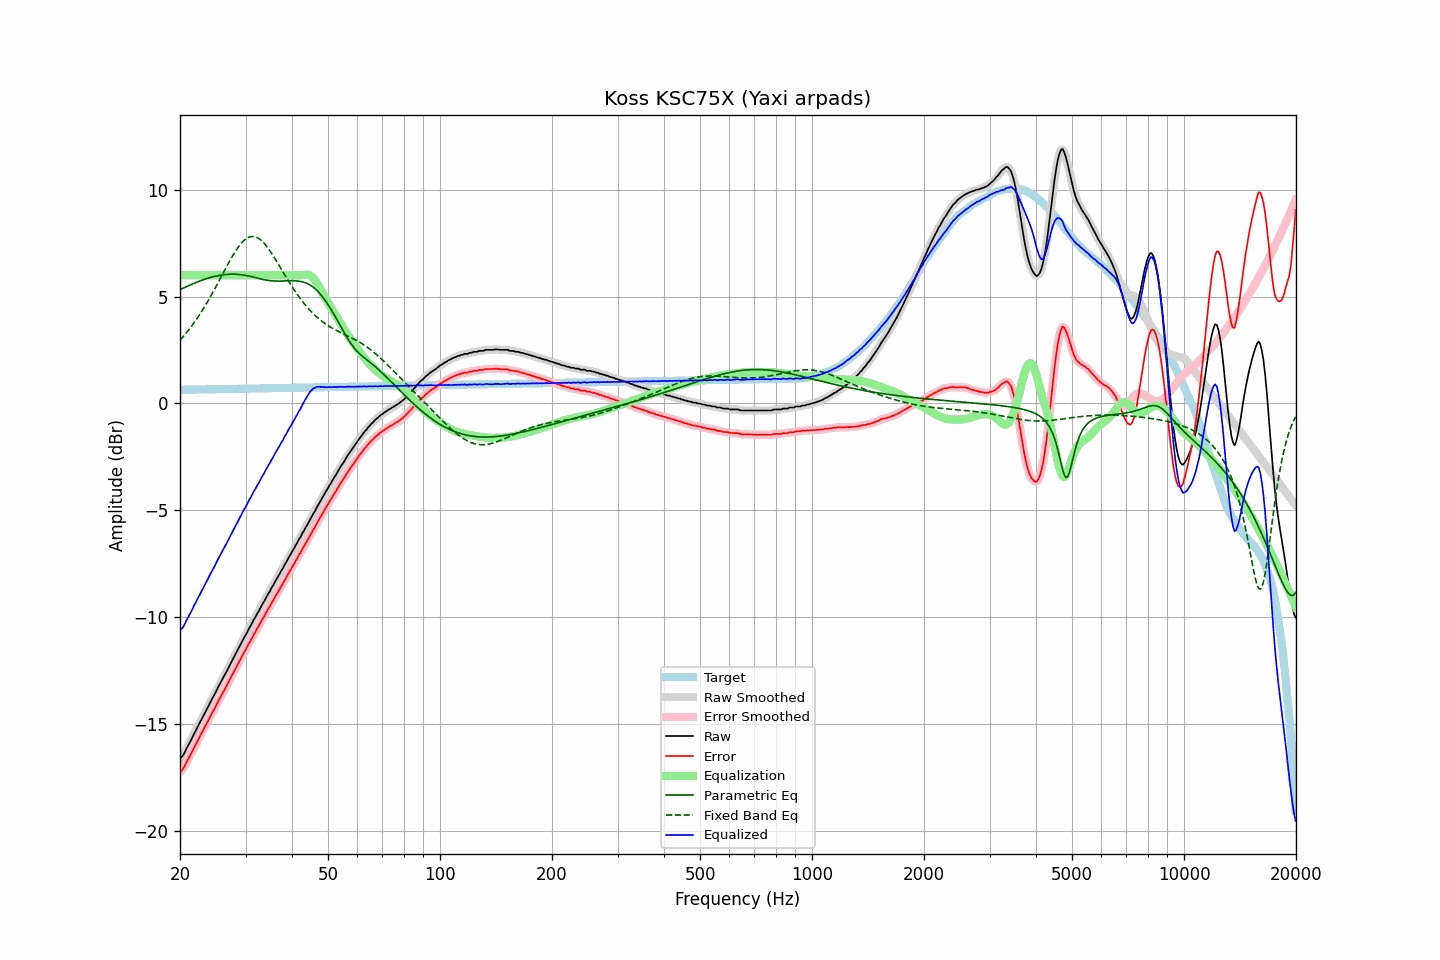

The table this chart was drawn from, first rows:
frequency, raw, error, smoothed, error_smoothed, equalization, parametric_eq, fixed_band_eq, equalized_raw, equalized_smoothed, target
20.00, -16.62, -17.26, -16.64, -17.27, 6.00, 5.32, 2.95, -10.62, -10.64, 0.63
20.20, -16.55, -17.19, -16.55, -17.18, 6.00, 5.36, 3.04, -10.55, -10.55, 0.63
20.40, -16.46, -17.10, -16.44, -17.08, 6.00, 5.39, 3.12, -10.46, -10.44, 0.64
20.61, -16.33, -16.96, -16.32, -16.96, 6.00, 5.43, 3.21, -10.33, -10.32, 0.64
20.81, -16.16, -16.80, -16.17, -16.81, 6.00, 5.47, 3.30, -10.16, -10.17, 0.64
21.02, -16.02, -16.66, -16.03, -16.66, 6.00, 5.50, 3.40, -10.02, -10.03, 0.64
21.23, -15.88, -16.52, -15.88, -16.52, 6.00, 5.53, 3.49, -9.88, -9.88, 0.64
21.44, -15.74, -16.38, -15.74, -16.38, 6.00, 5.57, 3.59, -9.74, -9.74, 0.64
21.66, -15.59, -16.23, -15.59, -16.23, 6.00, 5.60, 3.69, -9.59, -9.59, 0.64
21.87, -15.43, -16.08, -15.44, -16.08, 6.00, 5.63, 3.80, -9.43, -9.44, 0.64
22.09, -15.29, -15.94, -15.29, -15.93, 6.00, 5.66, 3.91, -9.29, -9.29, 0.65
22.31, -15.14, -15.79, -15.14, -15.79, 6.00, 5.69, 4.02, -9.14, -9.14, 0.65
22.54, -15.00, -15.64, -15.00, -15.65, 6.00, 5.72, 4.13, -9.00, -9.00, 0.65
22.76, -14.85, -15.50, -14.85, -15.50, 6.00, 5.75, 4.25, -8.85, -8.85, 0.65
22.99, -14.70, -15.36, -14.70, -15.35, 6.00, 5.78, 4.37, -8.70, -8.70, 0.65
23.22, -14.55, -15.21, -14.56, -15.21, 6.00, 5.80, 4.49, -8.55, -8.56, 0.65
23.45, -14.41, -15.07, -14.41, -15.07, 6.00, 5.83, 4.61, -8.41, -8.41, 0.65
23.69, -14.28, -14.93, -14.27, -14.92, 6.00, 5.85, 4.74, -8.28, -8.27, 0.66
23.92, -14.12, -14.78, -14.12, -14.78, 6.00, 5.87, 4.87, -8.12, -8.12, 0.66
24.16, -13.97, -14.63, -13.98, -14.63, 6.00, 5.90, 5.00, -7.97, -7.98, 0.66
24.40, -13.83, -14.49, -13.83, -14.49, 6.00, 5.92, 5.14, -7.83, -7.83, 0.66
24.65, -13.69, -14.36, -13.69, -14.35, 6.00, 5.94, 5.28, -7.69, -7.69, 0.66
24.89, -13.55, -14.21, -13.54, -14.21, 6.00, 5.95, 5.41, -7.55, -7.54, 0.66
25.14, -13.39, -14.06, -13.39, -14.06, 6.00, 5.97, 5.55, -7.39, -7.39, 0.66
25.39, -13.24, -13.91, -13.25, -13.91, 6.00, 5.98, 5.70, -7.24, -7.25, 0.67
25.65, -13.10, -13.77, -13.10, -13.77, 6.00, 6.00, 5.84, -7.10, -7.10, 0.67
25.91, -12.98, -13.64, -12.97, -13.63, 6.00, 6.01, 5.98, -6.98, -6.97, 0.67
26.16, -12.82, -13.49, -12.83, -13.50, 6.00, 6.02, 6.12, -6.82, -6.83, 0.67
26.43, -12.69, -13.36, -12.69, -13.36, 6.00, 6.03, 6.27, -6.69, -6.69, 0.67
26.69, -12.54, -13.22, -12.54, -13.21, 6.00, 6.04, 6.41, -6.54, -6.54, 0.67
26.96, -12.40, -13.08, -12.40, -13.07, 6.00, 6.04, 6.55, -6.40, -6.40, 0.67
27.23, -12.25, -12.92, -12.25, -12.93, 6.00, 6.05, 6.68, -6.25, -6.25, 0.68
27.50, -12.10, -12.78, -12.11, -12.78, 6.00, 6.05, 6.81, -6.10, -6.11, 0.68
27.77, -11.96, -12.64, -11.96, -12.64, 6.00, 6.05, 6.94, -5.96, -5.96, 0.68
28.05, -11.82, -12.50, -11.82, -12.50, 6.00, 6.05, 7.06, -5.82, -5.82, 0.68
28.33, -11.67, -12.35, -11.67, -12.35, 6.00, 6.04, 7.18, -5.67, -5.67, 0.68
28.62, -11.53, -12.21, -11.53, -12.21, 6.00, 6.04, 7.29, -5.53, -5.53, 0.68
28.90, -11.38, -12.07, -11.38, -12.07, 6.00, 6.03, 7.39, -5.38, -5.38, 0.68
29.19, -11.24, -11.93, -11.24, -11.92, 6.00, 6.02, 7.48, -5.24, -5.24, 0.68
29.48, -11.09, -11.78, -11.09, -11.78, 6.00, 6.01, 7.57, -5.09, -5.09, 0.69
29.78, -10.94, -11.63, -10.96, -11.64, 6.00, 6.00, 7.64, -4.94, -4.96, 0.69
30.08, -10.83, -11.51, -10.81, -11.50, 6.00, 5.99, 7.70, -4.83, -4.81, 0.69
30.38, -10.68, -11.37, -10.67, -11.36, 6.00, 5.97, 7.75, -4.68, -4.67, 0.69
30.68, -10.52, -11.22, -10.54, -11.23, 6.00, 5.96, 7.78, -4.52, -4.54, 0.69
30.99, -10.40, -11.10, -10.39, -11.09, 6.00, 5.94, 7.80, -4.40, -4.39, 0.69
31.30, -10.26, -10.96, -10.26, -10.95, 6.00, 5.92, 7.81, -4.26, -4.26, 0.69
31.61, -10.10, -10.80, -10.12, -10.82, 6.00, 5.90, 7.81, -4.10, -4.12, 0.70
31.93, -9.99, -10.69, -9.98, -10.68, 6.00, 5.88, 7.79, -3.99, -3.98, 0.70
32.24, -9.84, -10.54, -9.85, -10.55, 6.00, 5.86, 7.76, -3.84, -3.85, 0.70
32.57, -9.72, -10.42, -9.71, -10.41, 6.00, 5.85, 7.72, -3.72, -3.71, 0.70
32.89, -9.57, -10.27, -9.57, -10.28, 6.00, 5.83, 7.66, -3.57, -3.57, 0.70
33.22, -9.43, -10.14, -9.44, -10.14, 6.00, 5.81, 7.60, -3.43, -3.44, 0.70
33.55, -9.31, -10.02, -9.31, -10.01, 6.00, 5.79, 7.52, -3.31, -3.31, 0.70
33.89, -9.17, -9.88, -9.17, -9.88, 6.00, 5.78, 7.44, -3.17, -3.17, 0.71
34.23, -9.04, -9.75, -9.04, -9.75, 6.00, 5.77, 7.34, -3.04, -3.04, 0.71
34.57, -8.89, -9.60, -8.90, -9.61, 6.00, 5.75, 7.24, -2.89, -2.90, 0.71
34.92, -8.78, -9.49, -8.77, -9.48, 6.00, 5.74, 7.14, -2.78, -2.77, 0.71
35.27, -8.63, -9.34, -8.64, -9.35, 6.00, 5.74, 7.02, -2.63, -2.64, 0.71
35.62, -8.51, -9.23, -8.50, -9.22, 6.00, 5.73, 6.91, -2.51, -2.50, 0.71
35.97, -8.36, -9.08, -8.36, -9.08, 6.00, 5.73, 6.79, -2.36, -2.36, 0.71
... 635 more rows
